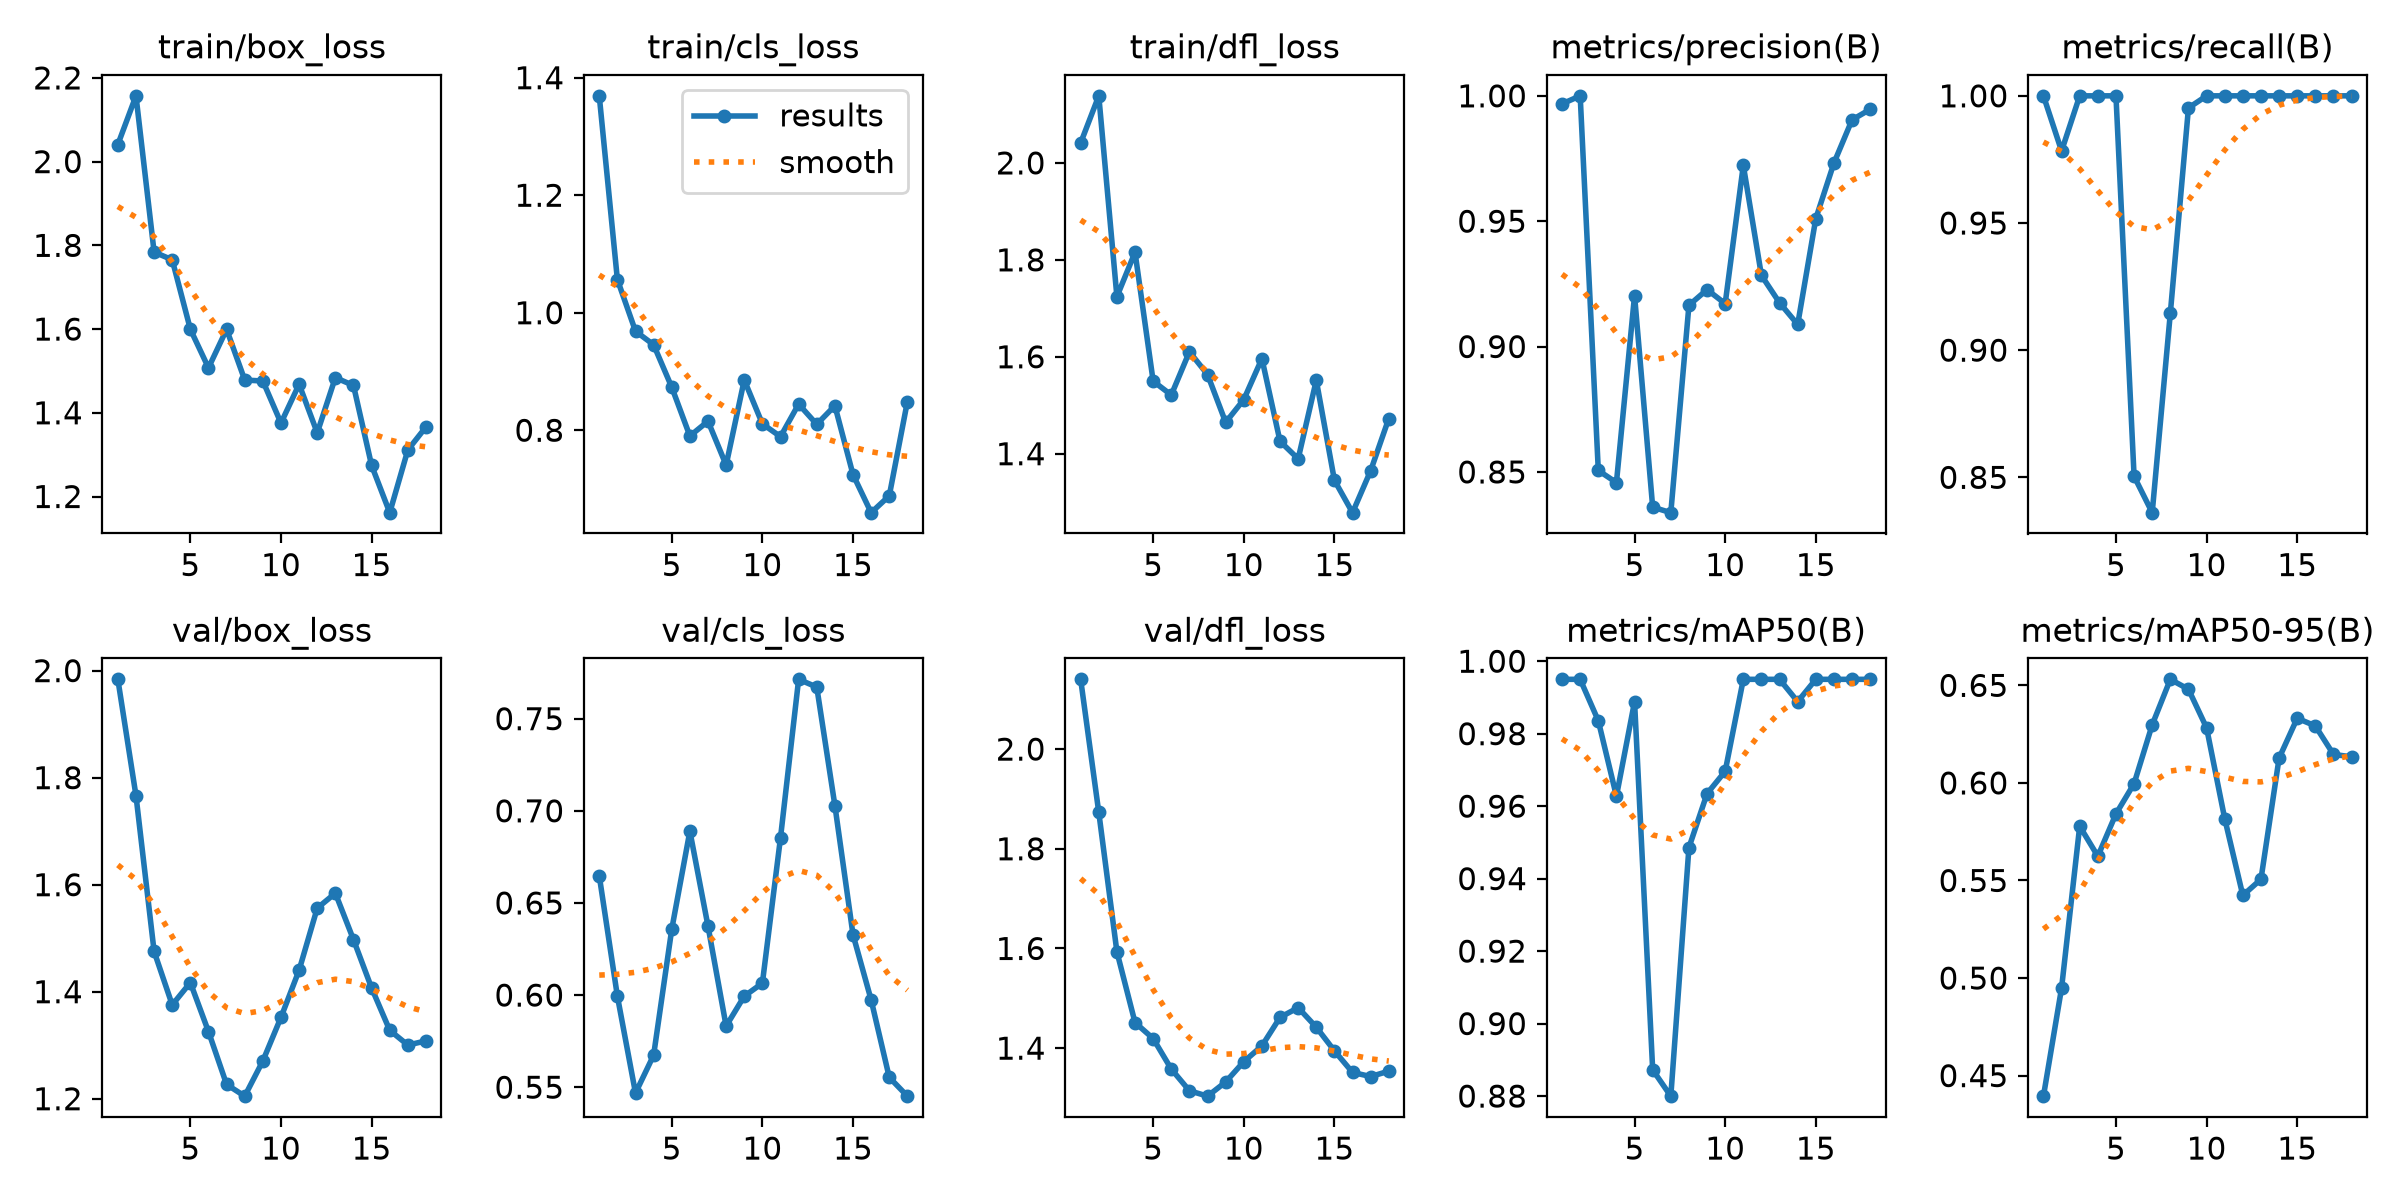

The file beside this chart, header and first rows:
epoch, time, train/box_loss, train/cls_loss, train/dfl_loss, metrics/precision(B), metrics/recall(B), metrics/mAP50(B), metrics/mAP50-95(B), val/box_loss, val/cls_loss, val/dfl_loss, lr/pg0, lr/pg1, lr/pg2
1, 6.718, 2.041, 1.369, 2.041, 0.9968, 1, 0.995, 0.4395, 1.984, 0.6647, 2.14, 0.0003333, 0.0003333, 0.0003333
2, 8.673, 2.157, 1.057, 2.138, 1, 0.9783, 0.995, 0.4949, 1.766, 0.5994, 1.873, 0.000967, 0.000967, 0.000967
3, 9.448, 1.784, 0.9686, 1.724, 0.8506, 1, 0.9836, 0.5778, 1.475, 0.5468, 1.593, 0.001557, 0.001557, 0.001557
4, 10.23, 1.765, 0.9454, 1.816, 0.8458, 1, 0.9627, 0.5624, 1.375, 0.5674, 1.451, 0.001802, 0.001802, 0.001802
5, 11, 1.6, 0.8732, 1.55, 0.9203, 1, 0.9889, 0.5841, 1.417, 0.6357, 1.419, 0.001736, 0.001736, 0.001736
6, 11.95, 1.507, 0.7902, 1.521, 0.836, 0.8504, 0.8872, 0.5996, 1.325, 0.689, 1.358, 0.00167, 0.00167, 0.00167
7, 12.77, 1.599, 0.8154, 1.61, 0.8338, 0.8361, 0.88, 0.6298, 1.227, 0.6374, 1.315, 0.001604, 0.001604, 0.001604
8, 13.54, 1.478, 0.7407, 1.563, 0.9165, 0.9146, 0.9486, 0.6531, 1.205, 0.5832, 1.304, 0.001538, 0.001538, 0.001538
9, 14.27, 1.476, 0.8856, 1.465, 0.9227, 0.9952, 0.9635, 0.648, 1.271, 0.5994, 1.332, 0.001472, 0.001472, 0.001472
10, 15.58, 1.376, 0.8109, 1.512, 0.9171, 1, 0.9696, 0.6282, 1.352, 0.6065, 1.373, 0.001406, 0.001406, 0.001406
11, 16.3, 1.468, 0.7891, 1.596, 0.9723, 1, 0.995, 0.5817, 1.44, 0.6854, 1.404, 0.00134, 0.00134, 0.00134
12, 17.07, 1.352, 0.8445, 1.426, 0.9284, 1, 0.995, 0.5423, 1.556, 0.7713, 1.462, 0.001274, 0.001274, 0.001274
13, 17.89, 1.484, 0.8101, 1.389, 0.9175, 1, 0.995, 0.5506, 1.584, 0.7672, 1.481, 0.001208, 0.001208, 0.001208
14, 18.75, 1.465, 0.8417, 1.552, 0.9088, 1, 0.9889, 0.6127, 1.497, 0.7029, 1.442, 0.001142, 0.001142, 0.001142
15, 19.57, 1.274, 0.7245, 1.345, 0.9511, 1, 0.995, 0.6331, 1.407, 0.6327, 1.395, 0.001076, 0.001076, 0.001076
16, 20.36, 1.161, 0.6597, 1.278, 0.9732, 1, 0.995, 0.6292, 1.328, 0.5974, 1.351, 0.00101, 0.00101, 0.00101
17, 21.28, 1.311, 0.6884, 1.365, 0.9904, 1, 0.995, 0.6146, 1.3, 0.5553, 1.343, 0.000944, 0.000944, 0.000944
18, 22.61, 1.366, 0.8489, 1.473, 0.9946, 1, 0.995, 0.6134, 1.308, 0.5451, 1.354, 0.000878, 0.000878, 0.000878
